Run: headless pygame with SDL's dummy video driver; simulated clock (each Clock.tick advances the game by its frame time, no real sleeping); random seed 0; keys injected as events and as key.get_pressed() state; no mouse input.
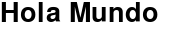
Frame 1 of 4 · flips 1–60 · no input
Frame 2 of 4 · flips 61–180 · tapped SPACE, RETURN · held RIGHT (→), D · screen unchanged from frame 1, image omitted
Frame 3 of 4 · flips 181–300 · held DOWN (↓), S · screen unchanged from frame 2, image omitted
Frame 4 of 4 · flips 301–420 · held LEFT (←), A, UP (↑), W · screen unchanged from frame 3, image omitted

The pygame program that drew these frames:

#!/usr/bin/python

import pygame
import sys
from pygame.locals import *

# Inicializamos las bibliotecas de pygame
pygame.init()

# Creamos la ventana
screen = pygame.display.set_mode((180,40))
pygame.display.set_caption("Hola Mundo\n")
screen.fill((255,255,255))

# Creamos una superficie con el texto "Hola Mundo"
text = pygame.font.Font(None,40)
text_surface = text.render("Hola Mundo",True,(0,0,0))

# Copiamos la superficie de texto en la superficie de pantalla
screen.blit(text_surface,(0,0))

# Bucle de Eventos
while 1:
	# Actualizamos la pantalla
	pygame.display.update()

	# Captura de Eventos
	events = pygame.event.get()
	for e in events:
		# Cerrar la ventana
		if(e.type == QUIT):
			sys.exit()
		# Capturar las pulsaciones de teclado
		if(e.type == KEYDOWN):
			# Salir
			if(e.key == K_ESCAPE):
				sys.exit()
			# Pantalla completa
			if(e.key == K_f):
				pygame.display.toggle_fullscreen()
